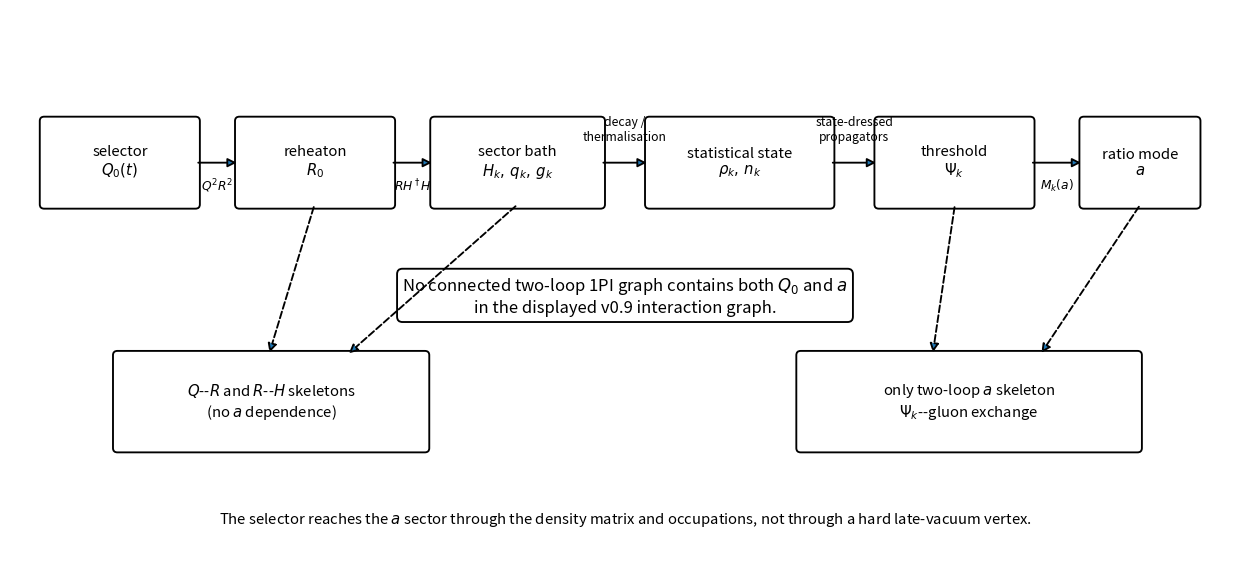

This figure's Python source: (Note: this script raises an exception after producing the figure.)
#!/usr/bin/env python3
from pathlib import Path
import matplotlib.pyplot as plt
from matplotlib.patches import FancyBboxPatch, FancyArrowPatch

out = Path('/mnt/data/in_in_two_loop_topology_v1_0.png')
fig, ax = plt.subplots(figsize=(12.6, 5.8))
ax.set_xlim(0, 12.6)
ax.set_ylim(0, 5.8)
ax.axis('off')

nodes = [
    (0.35, 3.75, 1.55, 0.88, 'selector\n' + r'$Q_0(t)$'),
    (2.35, 3.75, 1.55, 0.88, 'reheaton\n' + r'$R_0$'),
    (4.35, 3.75, 1.70, 0.88, 'sector bath\n' + r'$H_k,\,q_k,\,g_k$'),
    (6.55, 3.75, 1.85, 0.88, 'statistical state\n' + r'$\rho_k,\,n_k$'),
    (8.90, 3.75, 1.55, 0.88, 'threshold\n' + r'$\Psi_k$'),
    (11.00, 3.75, 1.15, 0.88, 'ratio mode\n' + r'$a$'),
    (1.10, 1.18, 3.15, 0.98, r'$Q$--$R$ and $R$--$H$ skeletons' + '\n(no $a$ dependence)'),
    (8.10, 1.18, 3.45, 0.98, 'only two-loop $a$ skeleton\n' + r'$\Psi_k$--gluon exchange'),
]

for x, y, w, h, label in nodes:
    patch = FancyBboxPatch((x, y), w, h, boxstyle='round,pad=0.045', linewidth=1.35, fill=False)
    ax.add_patch(patch)
    ax.text(x + w / 2, y + h / 2, label, ha='center', va='center', fontsize=10.7)


def arrow(x1, y1, x2, y2, label=None, label_y=0.0, linestyle='-'):
    patch = FancyArrowPatch((x1, y1), (x2, y2), arrowstyle='-|>',
                            mutation_scale=13, linewidth=1.35, linestyle=linestyle)
    ax.add_patch(patch)
    if label:
        ax.text((x1 + x2) / 2, (y1 + y2) / 2 + label_y, label,
                ha='center', va='center', fontsize=8.8)

midy = 4.19
arrow(1.90, midy, 2.35, midy, r'$Q^2R^2$', -0.25)
arrow(3.90, midy, 4.35, midy, r'$RH^\dagger H$', -0.25)
arrow(6.05, midy, 6.55, midy, 'decay /\nthermalisation', 0.34)
arrow(8.40, midy, 8.90, midy, 'state-dressed\npropagators', 0.34)
arrow(10.45, midy, 11.00, midy, r'$M_k(a)$', -0.25)

arrow(3.12, 3.75, 2.65, 2.16, linestyle='--')
arrow(5.20, 3.75, 3.45, 2.16, linestyle='--')
arrow(9.68, 3.75, 9.45, 2.16, linestyle='--')
arrow(11.58, 3.75, 10.55, 2.16, linestyle='--')

ax.text(
    6.30, 2.78,
    r'No connected two-loop 1PI graph contains both $Q_0$ and $a$' +
    '\nin the displayed v0.9 interaction graph.',
    ha='center', va='center', fontsize=12.0,
    bbox=dict(boxstyle='round,pad=0.32', fill=False, linewidth=1.35),
)

ax.text(
    6.30, 0.42,
    r'The selector reaches the $a$ sector through the density matrix and occupations, not through a hard late-vacuum vertex.',
    ha='center', va='center', fontsize=10.7,
)

plt.tight_layout()
plt.savefig(out, dpi=200, bbox_inches='tight')
print(out)
